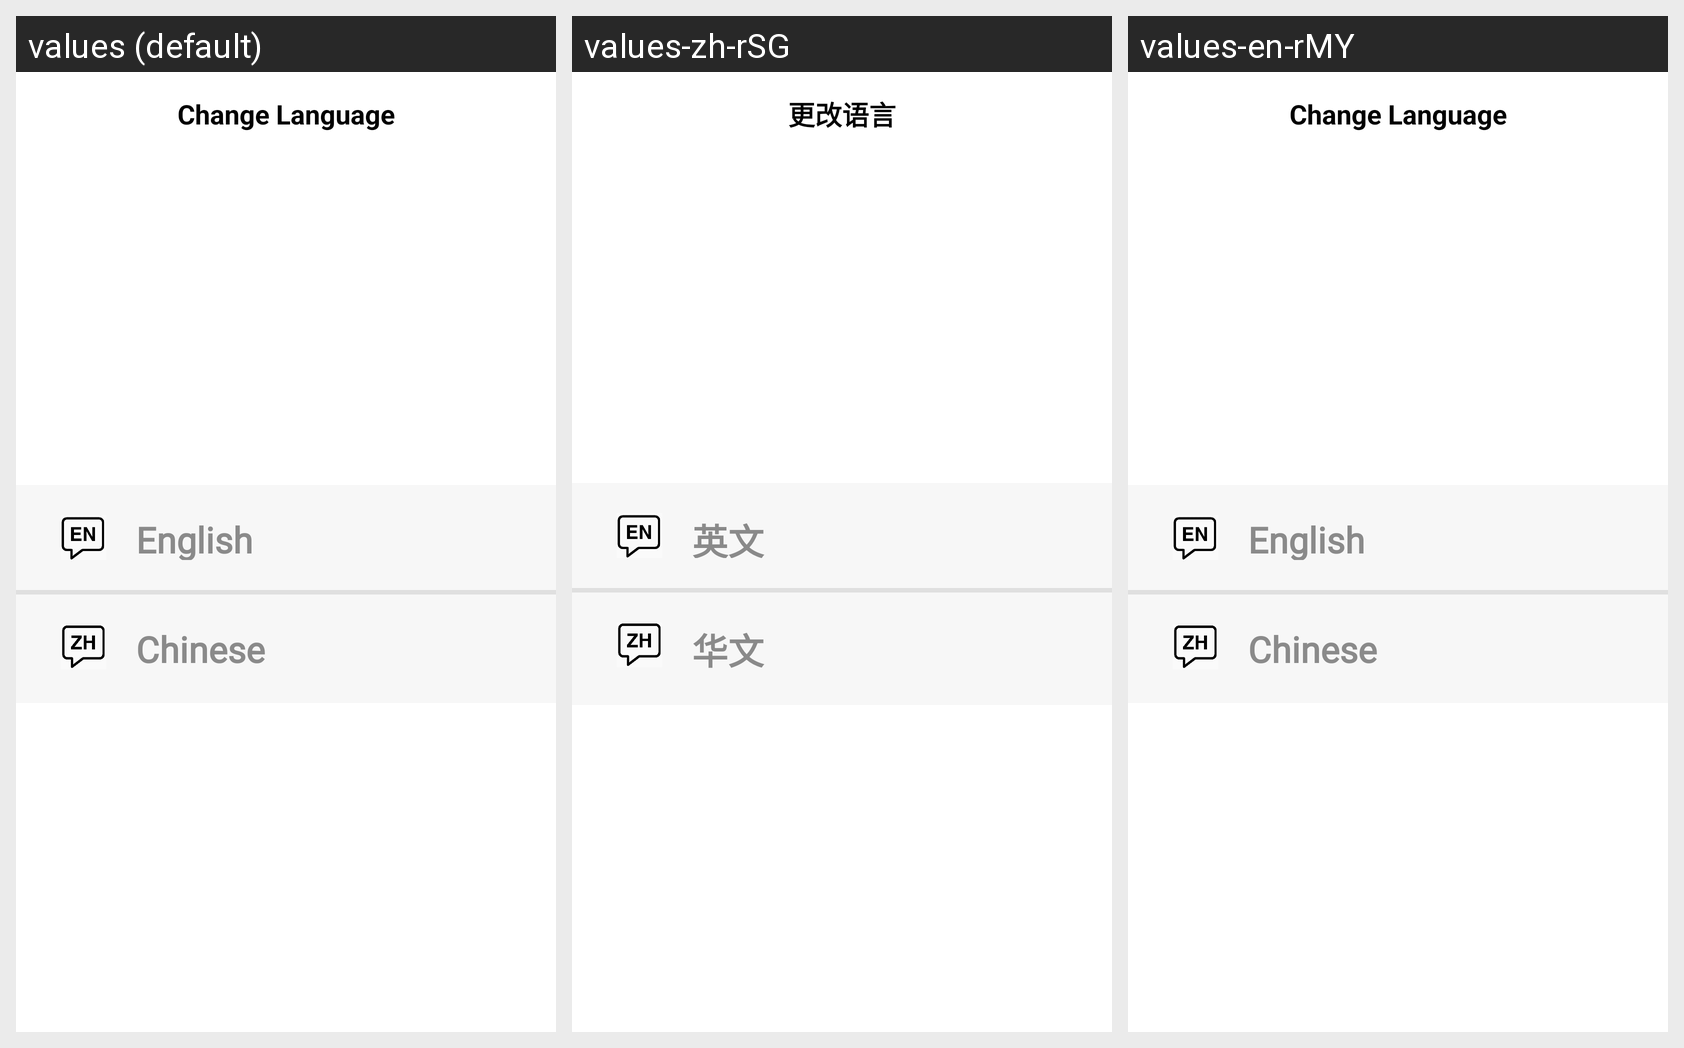

The same Android screen rendered under several of its app's locales, left to right. List the strings drawn on it with the default value and each locale's translation.
Android screen res/layout/activity_change_language.xml rendered under 3 locales, left to right: values (default), values-zh-rSG, values-en-rMY. Device: Nexus 5 (rendered at 1080×1920; each locale shown at half size, 540×960, under a caption strip naming it); theme Theme.Mad_bookworms.
Strings drawn on this screen, with the default value and each locale's value (text and hints the layout hard-codes, and strings that could not be matched under every locale, appear in the picture but are not listed):

change_language
  values: Change Language
  values-zh-rSG: 更改语言
  values-en-rMY: Change Language

english
  values: English
  values-zh-rSG: 英文
  values-en-rMY: English

chinese
  values: Chinese
  values-zh-rSG: 华文
  values-en-rMY: Chinese
